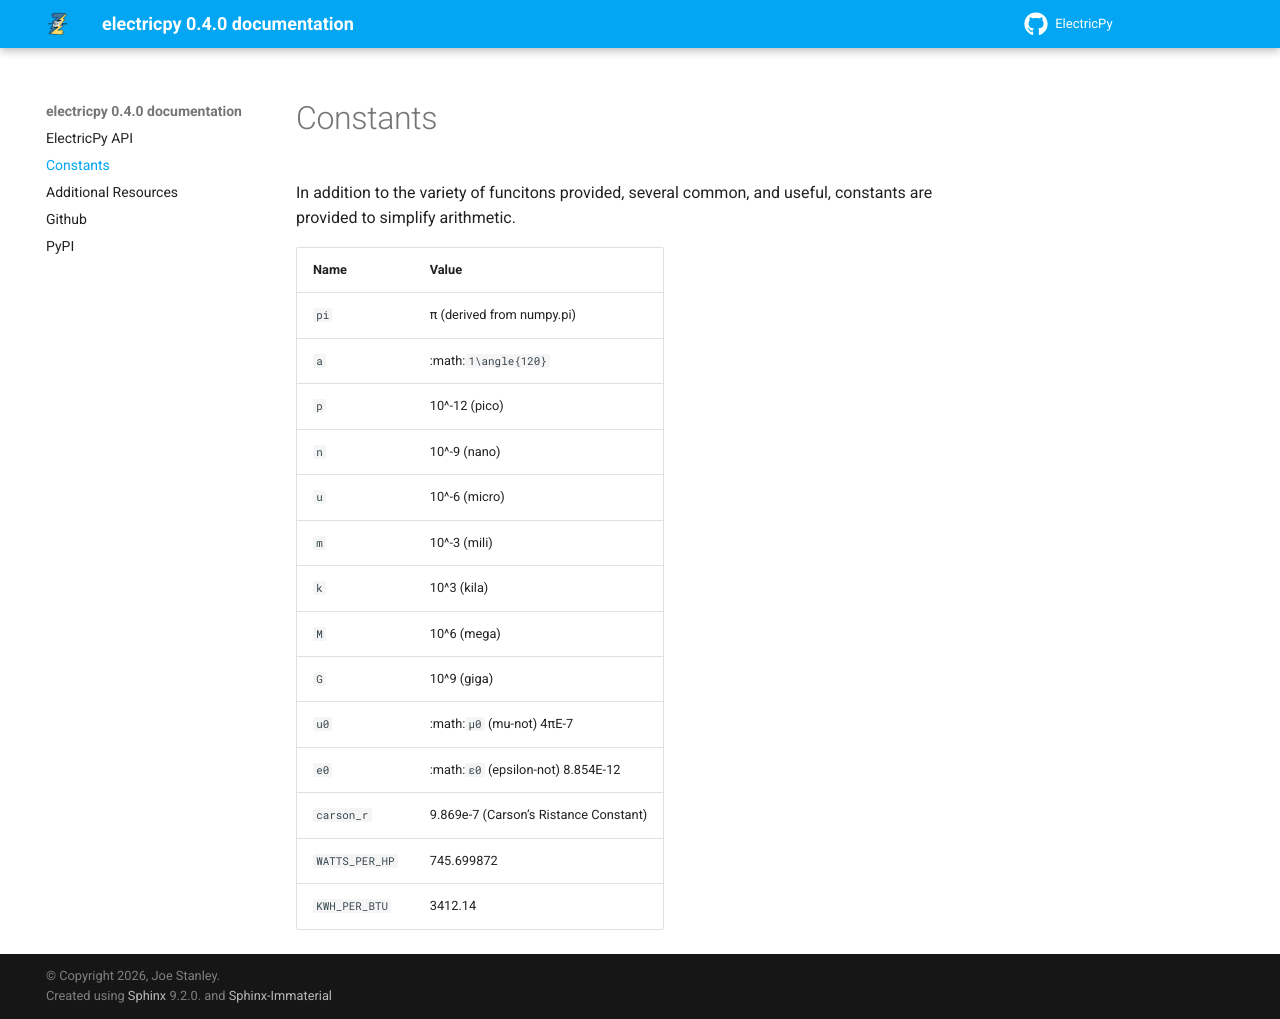

repository: engineerjoe440/ElectricPy · page: constants.html · generator: sphinx

# Constants

In addition to the variety of funcitons provided, several common, and useful,
constants are provided to simplify arithmetic.


| Name           | Value                                                          |
|----------------|----------------------------------------------------------------|
| `pi`           | π (derived from numpy.pi)                        |
| `a`            | :math:`1\angle{120}`                     |
| `p`            | 10^-12 (pico)                        |
| `n`            | 10^-9 (nano)                     |
| `u`            | 10^-6 (micro)                        |
| `m`            | 10^-3 (mili)                     |
| `k`            | 10^3 (kila)                      |
| `M`            | 10^6 (mega)                      |
| `G`            | 10^9 (giga)                      |
| `u0`           | :math:`µ0` (mu-not)       4πE-7                      |
| `e0`           | :math:`ε0` (epsilon-not)  8.854E-12                      |
| `carson_r`     | 9.869e-7 (Carson's Ristance Constant)                        |
| `WATTS_PER_HP` | 745.699872                       |
| `KWH_PER_BTU`  | 3412.14                      |
